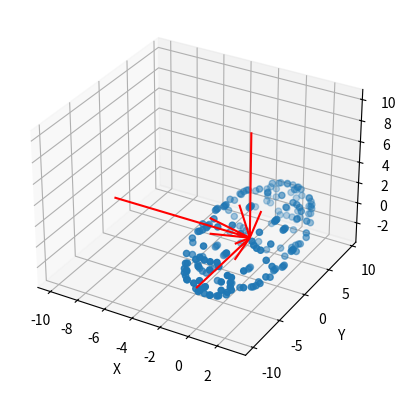

Generate this figure with matplotlib:
from mpl_toolkits.mplot3d import Axes3D
import matplotlib.pyplot as plot
import numpy as num
from decimal import Decimal, getcontext

#only allow decimals with 2 decimal places
getcontext().prec = 3

def main():
    global x, y, z

    x = []
    y = []
    z = []

    setupInterval()
    graphSets()
    setUpGraph()

    plot.show()

def setupInterval():
    global loopIndexs

    #[beginning, last, loop increment]
    indexRange = [-10, 10, 0.2]
    loopIndexs = []
    index = indexRange[0]

    while True:
        if (index >= indexRange[1]):
            break

        loopIndexs.append(index)
        index = Decimal(index) + Decimal(indexRange[2])
        print("Added interval:", index)

def graph2VarFunction():
    #Graphing f(x, y) = xy / (x^2 + y^2)

    for xo in loopIndexs:
        for yo in loopIndexs:
            try:
                zo = xo / (xo**2 + yo**2)
            except:
                #Point DNE
                continue

            x.append(float(xo))
            y.append(float(yo))
            z.append(float(zo))

            print("Point graphed:", xo, yo, zo)

def graph3VarFunction():
    #Graphing f(x, y, z) = xyz / (x^2 + y^2 + z^2 + 1)

    for xo in loopIndexs:
        for yo in loopIndexs:
            for zo in loopIndexs:
                try:
                    wo = xo*yo*zo / (xo**2 + yo**2 + zo**2)
                except:
                    #Point DNE
                    continue

                x.append(float(xo))
                y.append(float(yo))
                z.append(float(zo))

                print("Point graphed: (Except for the 4th var)", xo, yo, zo, wo)

def graphSets():
    #xo = x sub 0 or x not
    for xo in loopIndexs:
        for yo in loopIndexs:
            for zo in loopIndexs:
                #equation
                if (Decimal(xo**2) + Decimal(yo**2) / 10 + Decimal(zo**2) == 9):
                    x.append(float(xo))
                    y.append(float(yo))
                    z.append(float(zo))

                    print("Point graphed:", xo, yo, zo)

def graphParametrically():
    #For graphing parametric eqations
    for t in loopIndexs:
        xParametric = t ** 2
        yParametric = t ** 3
        zParametric = t ** 4

        x.append(float(xParametric))
        y.append(float(yParametric))
        z.append(float(zParametric))

    #For graphing the prime line
        xParametric = 2 * t
        yParametric = 3 * t ** 2
        zParametric = 3 * t ** 3

        x.append(float(xParametric))
        y.append(float(yParametric))
        z.append(float(zParametric))

def setUpGraph():
    global x, y, z

    axis = plot.figure().add_subplot(projection = "3d")

    #For plotting a surface
    # z = [[0, 2], [3, 4]]
    # x = [[0, 2], [3, 6]]
    # y = [[0, 2], [3, 4]]
    # axis.plot_surface(num.array(x), num.array(y), num.array(z), linewidth = 2.0)

    axis.scatter(x, y, z)

    #make axis lines
    axis.set_xlabel("X")
    axis.set_ylabel("Y")
    axis.set_zlabel("Z")

    #make quiver
    x, y, z = num.array([[-10, 0, 0], [0, -10, 0], [0, 0, 10]])
    u, v, w = num.array([[10, 0, 0], [0, 10, 0], [0, 0, -10]])
    axis.quiver(x, y, z, u, v, w, color="red")

if (__name__ == "__main__"):
    main()